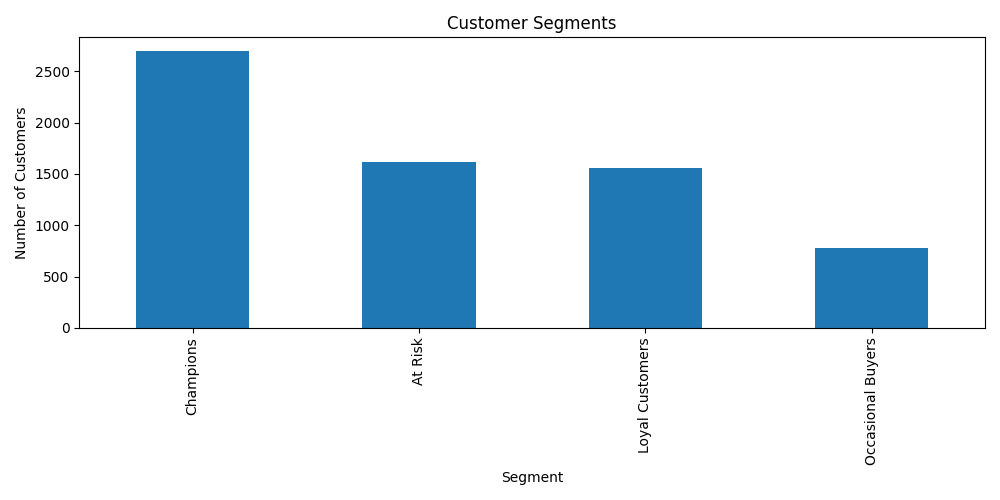

Values plotted in this chart, from the file beside it:
CustomerID, Recency, Frequency, Monetary, Cluster
12345, 16, 24, 2207, 2
12346, 88, 30, 2708, 3
12347, 17, 29, 2906, 0
12348, 18, 29, 2837, 0
12349, 12, 33, 3360, 0
12350, 1, 28, 2685, 0
12351, 9, 39, 3492, 1
12352, 9, 42, 4824, 1
12353, 63, 27, 2273, 3
12354, 47, 33, 3567, 1
12355, 12, 32, 3463, 0
12356, 14, 25, 1969, 2
12357, 2, 39, 3824, 1
12358, 17, 20, 2183, 2
12359, 1, 45, 4849, 1
12360, 2, 29, 2902, 0
12361, 5, 31, 3285, 0
12362, 48, 28, 2577, 3
12363, 36, 40, 3466, 1
12364, 11, 26, 2421, 2
12365, 6, 39, 3774, 1
12366, 11, 24, 1306, 2
12367, 3, 24, 2325, 2
12368, 21, 27, 2280, 2
12369, 7, 30, 3634, 0
12370, 13, 30, 3040, 0
12371, 62, 33, 3647, 1
12372, 6, 37, 3813, 1
12373, 31, 29, 2469, 0
12374, 37, 22, 2251, 2
12375, 27, 33, 3791, 1
12376, 27, 30, 3077, 0
12377, 9, 31, 2978, 0
12378, 2, 28, 3210, 0
12379, 26, 29, 2469, 0
12380, 7, 31, 3128, 0
12381, 29, 33, 3307, 0
12382, 5, 32, 3324, 0
12383, 15, 27, 2862, 0
12384, 26, 29, 2322, 2
12385, 24, 31, 2881, 0
12386, 44, 17, 1227, 2
12387, 28, 25, 2192, 2
12388, 22, 31, 3046, 0
12389, 59, 36, 3426, 1
12390, 5, 35, 2693, 0
12391, 3, 31, 2982, 0
12392, 0, 44, 4003, 1
12393, 3, 39, 2531, 0
12394, 0, 28, 2306, 2
12395, 41, 40, 3745, 1
12396, 46, 19, 1796, 2
12397, 35, 32, 3736, 1
12398, 6, 32, 3296, 0
12399, 13, 31, 3141, 0
12400, 15, 27, 2134, 2
12401, 37, 20, 2134, 2
12402, 20, 26, 2933, 0
12403, 12, 28, 2065, 2
12404, 5, 31, 1690, 2
... 6,595 more rows
